Labelled photos from "MRI_PROCESSED", an image-classification folder in JpLimags/MRI_based_brain_tumor_detection. The possible labels are: glioma tumor, meningioma tumor, no tumor, pituitary tumor.

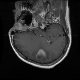
Label: glioma tumor

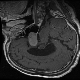
Label: pituitary tumor

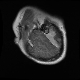
Label: meningioma tumor

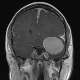
Label: meningioma tumor

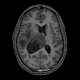
Label: no tumor

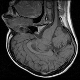
Label: no tumor
